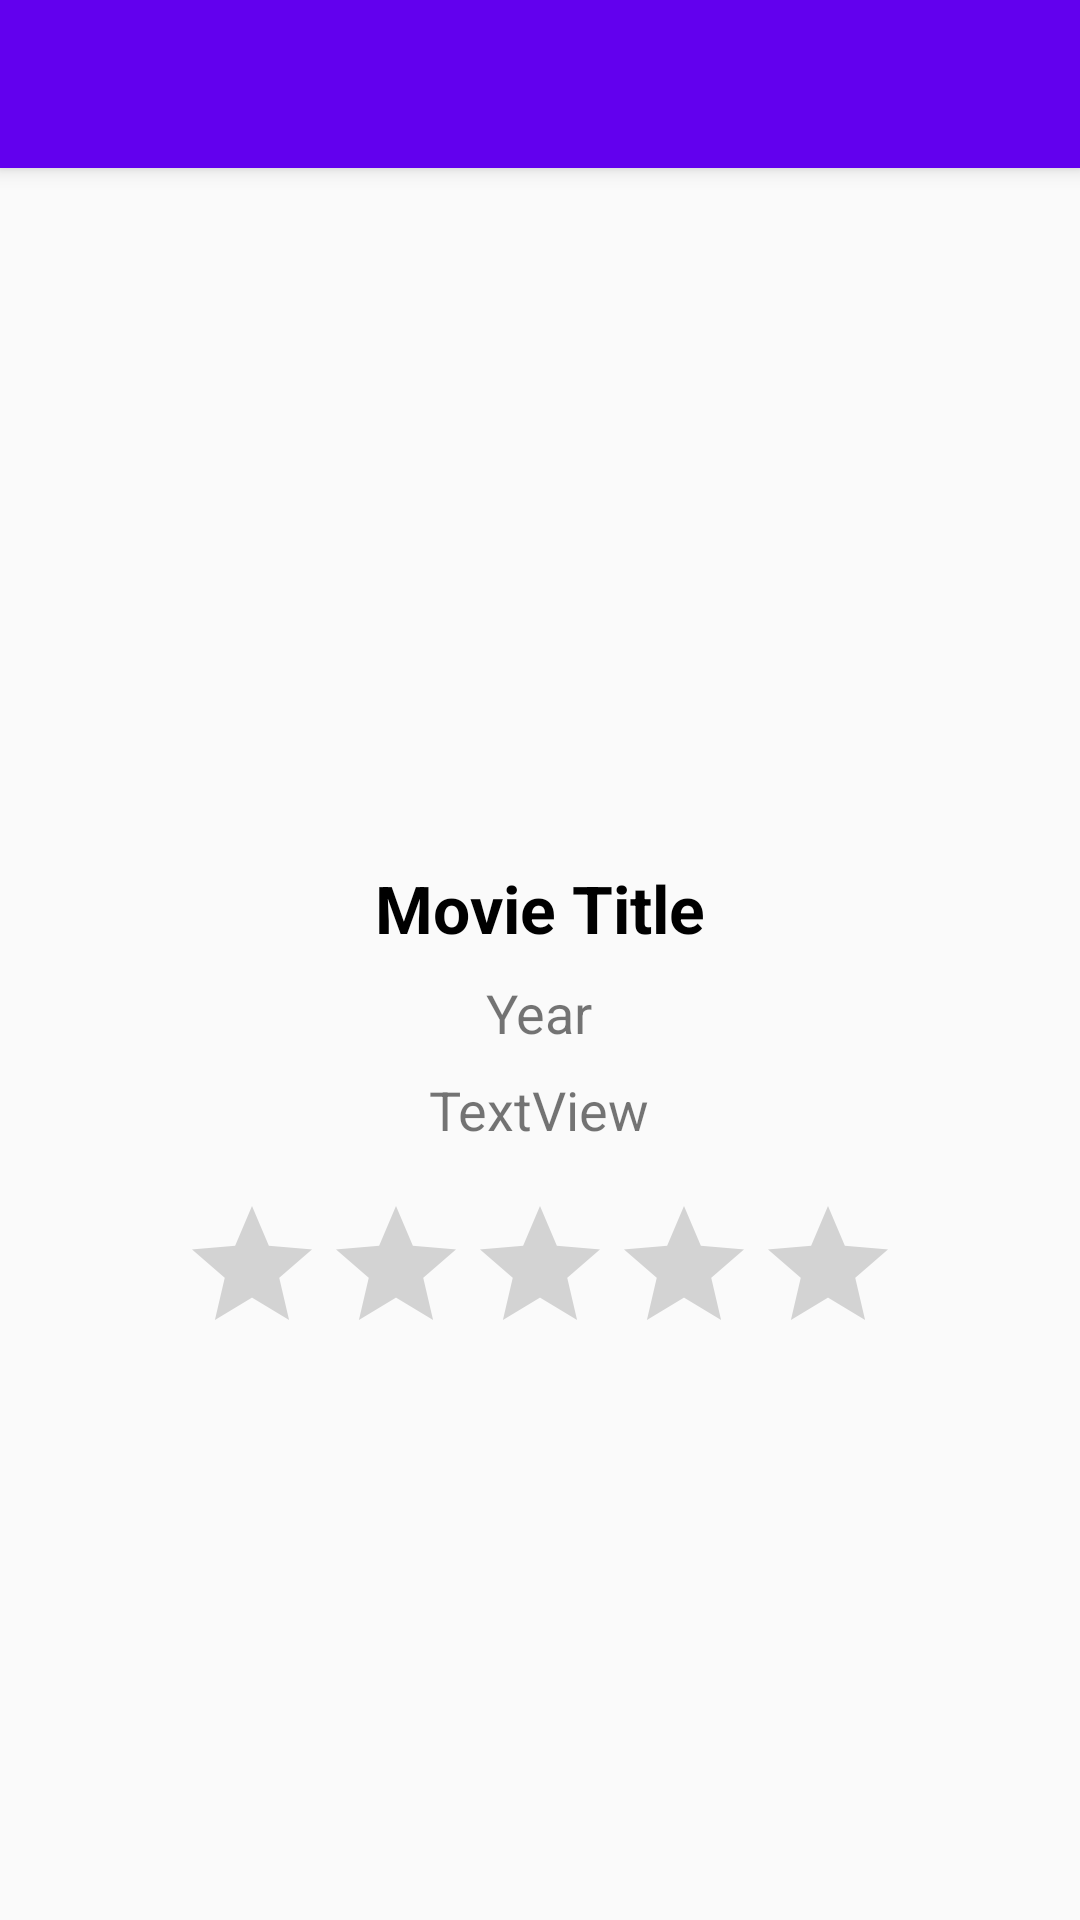

Here is an Android app screen rendered from its layout file. Give the layout XML and the strings, colors and styles it references.
<!-- AndroidManifest.xml: application theme AppTheme -->
<!-- res/layout/detailed_movie_layout.xml -->
<?xml version="1.0" encoding="utf-8"?>
<RelativeLayout xmlns:android="http://schemas.android.com/apk/res/android"
    xmlns:app="http://schemas.android.com/apk/res-auto"
    xmlns:tools="http://schemas.android.com/tools"
    android:layout_width="match_parent"
    android:layout_height="match_parent">

    <android.support.v7.widget.Toolbar
        android:id="@+id/my_toolbar"
        android:layout_width="match_parent"
        android:layout_height="?attr/actionBarSize"
        android:background="?attr/colorPrimary"
        android:elevation="4dp"
        android:theme="@style/ThemeOverlay.AppCompat.ActionBar"
        app:popupTheme="@style/ThemeOverlay.AppCompat.Light" />

    <ImageView
        android:id="@+id/detailedMoviePosterImageView"
        android:layout_width="200dp"
        android:layout_height="200dp"
        android:layout_below="@+id/my_toolbar"
        android:layout_centerHorizontal="true"
        android:layout_marginTop="24dp"
        android:transitionName="posterTransition"
        tools:srcCompat="@tools:sample/avatars[0]" />

    <TextView
        android:id="@+id/detailedMovieTitleTv"
        android:layout_width="wrap_content"
        android:layout_height="wrap_content"
        android:layout_below="@id/detailedMoviePosterImageView"
        android:layout_centerHorizontal="true"
        android:layout_margin="8dp"
        android:text="Movie Title"
        android:textColor="@android:color/black"
        android:textSize="22sp"
        android:textStyle="bold"
        android:transitionName="titleTransition" />

    <TextView
        android:id="@+id/detailedMovieYearTv"
        android:layout_width="wrap_content"
        android:layout_height="wrap_content"
        android:layout_below="@+id/detailedMovieTitleTv"
        android:layout_centerInParent="false"
        android:layout_centerHorizontal="true"
        android:layout_centerVertical="false"
        android:text="Year"
        android:textSize="18sp" />

    <TextView
        android:id="@+id/detailedMovieGenresTv"
        android:layout_width="wrap_content"
        android:layout_height="wrap_content"
        android:layout_below="@+id/detailedMovieYearTv"
        android:layout_alignParentBottom="false"
        android:layout_centerHorizontal="true"
        android:layout_marginStart="8dp"
        android:layout_marginTop="8dp"
        android:layout_marginEnd="8dp"
        android:layout_marginBottom="8dp"
        android:text="TextView"
        android:textSize="18sp" />

    <RatingBar
        android:id="@+id/detailedMovieRatingBar"
        android:layout_width="wrap_content"
        android:layout_height="wrap_content"
        android:layout_below="@+id/detailedMovieGenresTv"
        android:layout_centerHorizontal="true"
        android:layout_marginStart="8dp"
        android:layout_marginTop="8dp"
        android:layout_marginEnd="8dp"
        android:layout_marginBottom="8dp"
        android:isIndicator="true" />
</RelativeLayout>
<!-- resources referenced by this layout -->
<resources>
  <style name="AppTheme" parent="Theme.AppCompat.Light.DarkActionBar">
          
          <item name="windowActionBar">false</item>
          <item name="windowNoTitle">true</item>
          <item name="colorPrimary">@color/colorPrimary</item>
          <item name="colorPrimaryDark">@color/colorPrimaryDark</item>
          <item name="colorAccent">@color/colorAccent</item>
          <item name="android:windowActivityTransitions">true</item>
      </style>
  <!-- not gathered from this repository: default colours our renderer supplied (Android Studio template values) -->
  <color name="colorPrimary">#FF6200EE</color>
  <color name="colorPrimaryDark">#FF3700B3</color>
  <color name="colorAccent">#FF03DAC5</color>
</resources>
